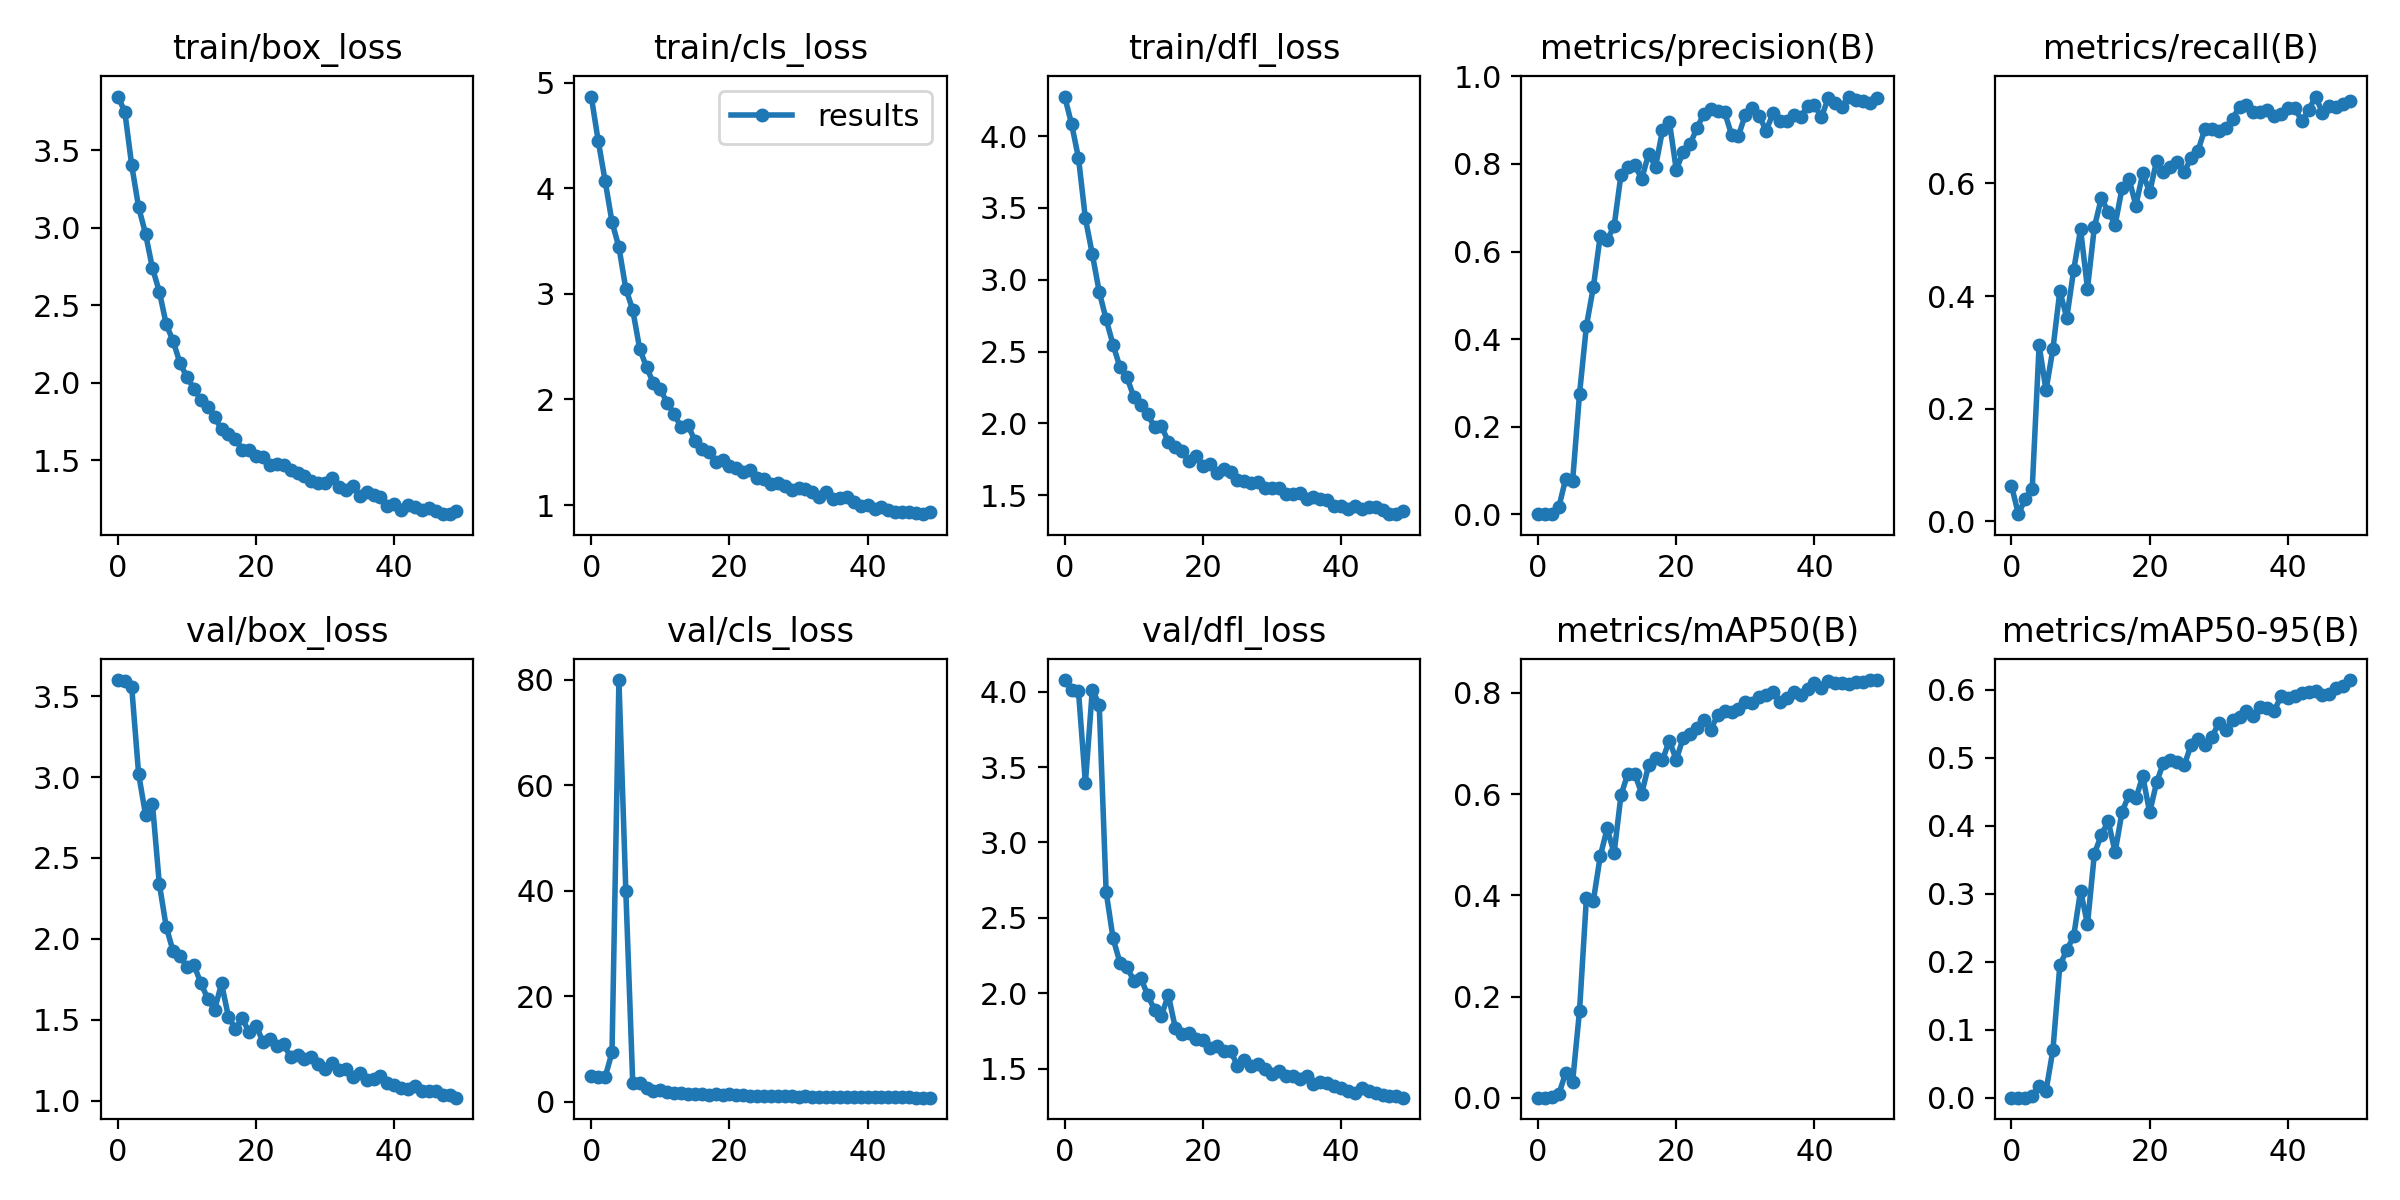

The table this chart was drawn from, first rows:
epoch, train/box_loss, train/cls_loss, train/dfl_loss, metrics/precision(B), metrics/recall(B), metrics/mAP50(B), metrics/mAP50-95(B), val/box_loss, val/cls_loss, val/dfl_loss, lr/pg0, lr/pg1, lr/pg2
0, 3.846, 4.869, 4.276, 0.0003, 0.06356, 0.0003, 0.00013, 3.6, 4.867, 4.077, 0.07079, 0.003246, 0.003246
1, 3.749, 4.451, 4.085, 0.00028, 0.01271, 0.00017, 8e-05, 3.592, 4.689, 4.01, 0.04066, 0.006449, 0.006449
2, 3.403, 4.073, 3.847, 0.00084, 0.04025, 0.00083, 0.00026, 3.558, 4.674, 4.001, 0.0104, 0.00952, 0.00952
3, 3.132, 3.681, 3.427, 0.01603, 0.0572, 0.00708, 0.00239, 3.02, 9.385, 3.393, 0.009406, 0.009406, 0.009406
4, 2.962, 3.442, 3.179, 0.08126, 0.3128, 0.04937, 0.01702, 2.768, 79.92, 4.013, 0.009406, 0.009406, 0.009406
5, 2.74, 3.048, 2.916, 0.07641, 0.2328, 0.03203, 0.01014, 2.836, 40.01, 3.914, 0.009208, 0.009208, 0.009208
6, 2.588, 2.849, 2.724, 0.2752, 0.3063, 0.1722, 0.07052, 2.339, 3.611, 2.673, 0.00901, 0.00901, 0.00901
7, 2.377, 2.482, 2.549, 0.4307, 0.4092, 0.3953, 0.1948, 2.073, 3.649, 2.365, 0.008812, 0.008812, 0.008812
8, 2.269, 2.304, 2.391, 0.5187, 0.3613, 0.3894, 0.217, 1.922, 2.625, 2.202, 0.008614, 0.008614, 0.008614
9, 2.126, 2.154, 2.321, 0.6362, 0.4461, 0.4773, 0.2376, 1.896, 2.149, 2.173, 0.008416, 0.008416, 0.008416
10, 2.037, 2.098, 2.186, 0.6266, 0.5185, 0.532, 0.3046, 1.825, 2.247, 2.085, 0.008218, 0.008218, 0.008218
11, 1.963, 1.964, 2.125, 0.6578, 0.4134, 0.4833, 0.255, 1.839, 1.956, 2.103, 0.00802, 0.00802, 0.00802
12, 1.889, 1.86, 2.064, 0.7755, 0.5229, 0.5978, 0.3589, 1.727, 1.79, 1.989, 0.007822, 0.007822, 0.007822
13, 1.844, 1.738, 1.974, 0.7932, 0.5736, 0.6405, 0.3863, 1.63, 1.657, 1.891, 0.007624, 0.007624, 0.007624
14, 1.777, 1.754, 1.981, 0.7971, 0.5502, 0.6397, 0.4068, 1.561, 1.567, 1.851, 0.007426, 0.007426, 0.007426
15, 1.702, 1.61, 1.871, 0.7657, 0.527, 0.6009, 0.3614, 1.724, 1.6, 1.989, 0.007228, 0.007228, 0.007228
16, 1.673, 1.526, 1.834, 0.8228, 0.5912, 0.6571, 0.4204, 1.518, 1.433, 1.772, 0.00703, 0.00703, 0.00703
17, 1.641, 1.503, 1.808, 0.7937, 0.6087, 0.6703, 0.4453, 1.445, 1.394, 1.731, 0.006832, 0.006832, 0.006832
18, 1.565, 1.406, 1.736, 0.8765, 0.5608, 0.6673, 0.4403, 1.508, 1.446, 1.734, 0.006634, 0.006634, 0.006634
19, 1.568, 1.423, 1.77, 0.8965, 0.618, 0.7054, 0.4728, 1.421, 1.335, 1.696, 0.006436, 0.006436, 0.006436
20, 1.531, 1.367, 1.702, 0.7866, 0.5842, 0.6675, 0.4197, 1.461, 1.439, 1.687, 0.006238, 0.006238, 0.006238
21, 1.521, 1.354, 1.716, 0.8274, 0.6404, 0.7114, 0.4637, 1.364, 1.259, 1.639, 0.00604, 0.00604, 0.00604
22, 1.473, 1.314, 1.657, 0.8448, 0.6201, 0.7195, 0.4931, 1.382, 1.226, 1.648, 0.005842, 0.005842, 0.005842
23, 1.474, 1.328, 1.68, 0.8824, 0.6286, 0.7312, 0.4968, 1.34, 1.172, 1.615, 0.005644, 0.005644, 0.005644
24, 1.469, 1.251, 1.659, 0.9144, 0.6389, 0.746, 0.4942, 1.349, 1.154, 1.619, 0.005446, 0.005446, 0.005446
25, 1.437, 1.247, 1.605, 0.9247, 0.6202, 0.7271, 0.4888, 1.267, 1.174, 1.52, 0.005248, 0.005248, 0.005248
26, 1.418, 1.2, 1.601, 0.9198, 0.6455, 0.7567, 0.5193, 1.283, 1.085, 1.555, 0.00505, 0.00505, 0.00505
27, 1.4, 1.208, 1.586, 0.9181, 0.6583, 0.7631, 0.5275, 1.259, 1.153, 1.517, 0.004852, 0.004852, 0.004852
28, 1.369, 1.176, 1.589, 0.8664, 0.6972, 0.7613, 0.5192, 1.266, 1.109, 1.528, 0.004654, 0.004654, 0.004654
29, 1.355, 1.146, 1.55, 0.8644, 0.6967, 0.7676, 0.53, 1.229, 1.049, 1.496, 0.004456, 0.004456, 0.004456
30, 1.357, 1.159, 1.55, 0.9128, 0.6939, 0.7811, 0.5514, 1.196, 1.004, 1.466, 0.004258, 0.004258, 0.004258
31, 1.386, 1.151, 1.546, 0.928, 0.6979, 0.7808, 0.5402, 1.232, 1.049, 1.487, 0.00406, 0.00406, 0.00406
32, 1.326, 1.128, 1.508, 0.91, 0.7151, 0.7908, 0.5563, 1.189, 1.004, 1.448, 0.003862, 0.003862, 0.003862
33, 1.307, 1.078, 1.505, 0.8759, 0.7362, 0.7965, 0.5606, 1.197, 0.9671, 1.451, 0.003664, 0.003664, 0.003664
34, 1.334, 1.121, 1.513, 0.9155, 0.7386, 0.8017, 0.5686, 1.147, 0.9522, 1.433, 0.003466, 0.003466, 0.003466
35, 1.268, 1.052, 1.47, 0.899, 0.7273, 0.7825, 0.5612, 1.169, 0.9701, 1.455, 0.003268, 0.003268, 0.003268
36, 1.294, 1.063, 1.486, 0.8969, 0.7276, 0.7902, 0.5742, 1.129, 0.9423, 1.399, 0.00307, 0.00307, 0.00307
37, 1.274, 1.078, 1.474, 0.9107, 0.7299, 0.801, 0.574, 1.134, 0.9282, 1.409, 0.002872, 0.002872, 0.002872
38, 1.263, 1.033, 1.47, 0.9065, 0.7194, 0.7965, 0.5686, 1.153, 0.9474, 1.406, 0.002674, 0.002674, 0.002674
39, 1.208, 0.9884, 1.421, 0.9331, 0.7225, 0.8067, 0.5903, 1.111, 0.935, 1.383, 0.002476, 0.002476, 0.002476
40, 1.219, 1, 1.422, 0.934, 0.7333, 0.8198, 0.5881, 1.095, 0.9017, 1.372, 0.002278, 0.002278, 0.002278
41, 1.177, 0.9656, 1.406, 0.9069, 0.7342, 0.8094, 0.5907, 1.075, 0.9096, 1.351, 0.00208, 0.00208, 0.00208
42, 1.211, 0.9781, 1.424, 0.9501, 0.7113, 0.8236, 0.5954, 1.07, 0.8686, 1.34, 0.001882, 0.001882, 0.001882
43, 1.202, 0.9506, 1.405, 0.938, 0.7301, 0.8192, 0.5961, 1.087, 0.8601, 1.369, 0.001684, 0.001684, 0.001684
44, 1.183, 0.938, 1.417, 0.9311, 0.7543, 0.8201, 0.5977, 1.061, 0.8516, 1.352, 0.001486, 0.001486, 0.001486
45, 1.193, 0.9377, 1.415, 0.9538, 0.726, 0.8165, 0.5917, 1.061, 0.8559, 1.337, 0.001288, 0.001288, 0.001288
46, 1.174, 0.9362, 1.398, 0.9459, 0.7371, 0.8211, 0.5943, 1.056, 0.8546, 1.329, 0.00109, 0.00109, 0.00109
47, 1.153, 0.9236, 1.368, 0.9442, 0.7366, 0.8211, 0.6029, 1.034, 0.8268, 1.317, 0.000892, 0.000892, 0.000892
48, 1.155, 0.9133, 1.369, 0.9395, 0.7406, 0.825, 0.6059, 1.034, 0.8262, 1.32, 0.000694, 0.000694, 0.000694
49, 1.175, 0.9294, 1.391, 0.9505, 0.7466, 0.8252, 0.6143, 1.018, 0.8139, 1.308, 0.000496, 0.000496, 0.000496
